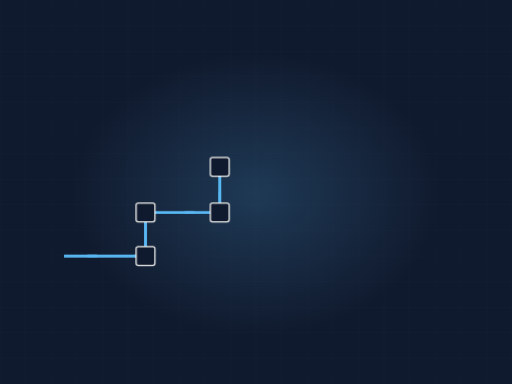
t = 0.00 s
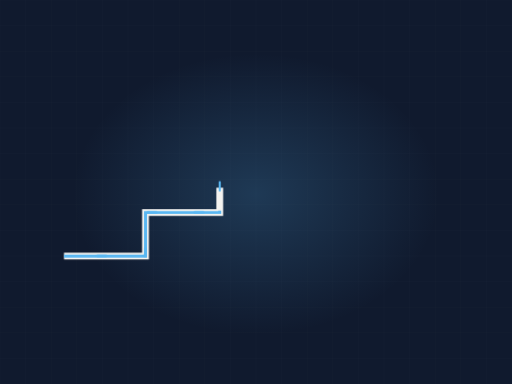
t = 1.80 s
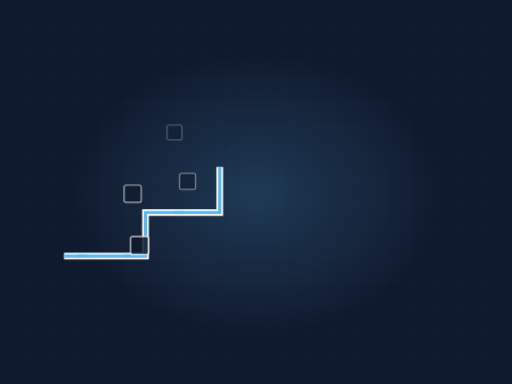
t = 3.40 s
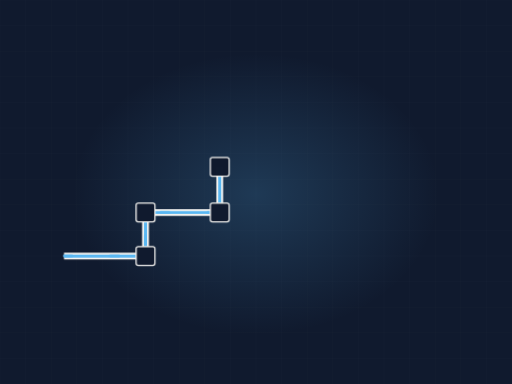
t = 4.44 s
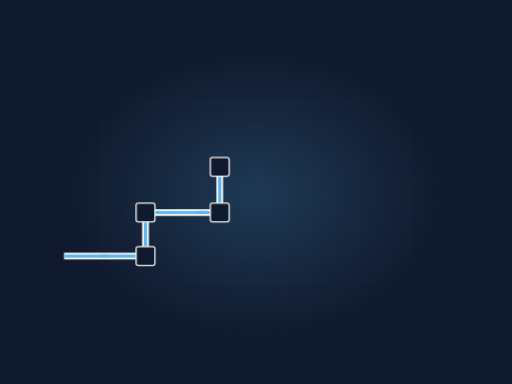
t = 7.08 s
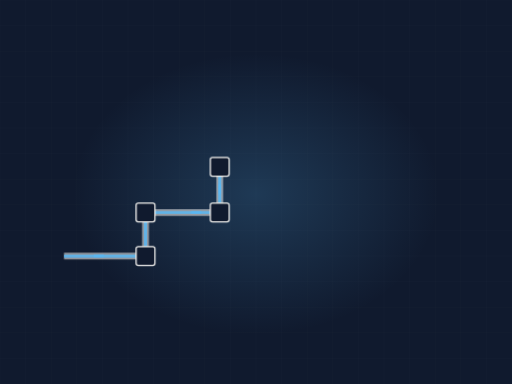
t = 8.40 s

The animated SVG that drew these frames (rendered in a browser with its animation timeline set to each time). Animation: 3 CSS @keyframes rules; frames cover the first 8.40 s, repeats indefinitely.

<svg xmlns="http://www.w3.org/2000/svg" viewBox="0 0 1200 900" width="1200" height="900" role="img" aria-label="Electrical conduit"><defs><radialGradient id="glow"><stop offset="0%" stop-color="#59b7f2" stop-opacity=".20"/><stop offset="100%" stop-color="#59b7f2" stop-opacity="0"/></radialGradient></defs><style>.dw{stroke-dasharray:100;stroke-dashoffset:100;animation:dw 9.43s ease-in-out infinite}@keyframes dw{0%{stroke-dashoffset:100}24%{stroke-dashoffset:0}84%{stroke-dashoffset:0;opacity:1}95%{stroke-dashoffset:0;opacity:0}100%{stroke-dashoffset:100;opacity:0}}.cur{stroke-dashoffset:0;animation:cur 2.23s linear infinite}@keyframes cur{0%{stroke-dashoffset:164}100%{stroke-dashoffset:0}}.st{opacity:0;animation:stg 9.43s ease-in-out infinite}@keyframes stg{0%,10%{opacity:0;transform:scale(.7)}28%{opacity:1;transform:scale(1)}84%{opacity:1}95%,100%{opacity:0}}@media (prefers-reduced-motion: reduce){*{animation:none!important}.dw{stroke-dashoffset:0!important}[class]{opacity:1!important}}/*rest-state*/.cur{stroke-dashoffset:0}.dw{stroke-dashoffset:0;opacity:1}.st{opacity:1}</style><rect width="1200" height="900" fill="#101a2e"/><line x1="0" y1="0" x2="0" y2="900" stroke="#f4f3f0" stroke-width="1" opacity=".028"/><line x1="60" y1="0" x2="60" y2="900" stroke="#f4f3f0" stroke-width="1" opacity=".028"/><line x1="120" y1="0" x2="120" y2="900" stroke="#f4f3f0" stroke-width="1" opacity=".028"/><line x1="180" y1="0" x2="180" y2="900" stroke="#f4f3f0" stroke-width="1" opacity=".028"/><line x1="240" y1="0" x2="240" y2="900" stroke="#f4f3f0" stroke-width="1" opacity=".028"/><line x1="300" y1="0" x2="300" y2="900" stroke="#f4f3f0" stroke-width="1" opacity=".028"/><line x1="360" y1="0" x2="360" y2="900" stroke="#f4f3f0" stroke-width="1" opacity=".028"/><line x1="420" y1="0" x2="420" y2="900" stroke="#f4f3f0" stroke-width="1" opacity=".028"/><line x1="480" y1="0" x2="480" y2="900" stroke="#f4f3f0" stroke-width="1" opacity=".028"/><line x1="540" y1="0" x2="540" y2="900" stroke="#f4f3f0" stroke-width="1" opacity=".028"/><line x1="600" y1="0" x2="600" y2="900" stroke="#f4f3f0" stroke-width="1" opacity=".028"/><line x1="660" y1="0" x2="660" y2="900" stroke="#f4f3f0" stroke-width="1" opacity=".028"/><line x1="720" y1="0" x2="720" y2="900" stroke="#f4f3f0" stroke-width="1" opacity=".028"/><line x1="780" y1="0" x2="780" y2="900" stroke="#f4f3f0" stroke-width="1" opacity=".028"/><line x1="840" y1="0" x2="840" y2="900" stroke="#f4f3f0" stroke-width="1" opacity=".028"/><line x1="900" y1="0" x2="900" y2="900" stroke="#f4f3f0" stroke-width="1" opacity=".028"/><line x1="960" y1="0" x2="960" y2="900" stroke="#f4f3f0" stroke-width="1" opacity=".028"/><line x1="1020" y1="0" x2="1020" y2="900" stroke="#f4f3f0" stroke-width="1" opacity=".028"/><line x1="1080" y1="0" x2="1080" y2="900" stroke="#f4f3f0" stroke-width="1" opacity=".028"/><line x1="1140" y1="0" x2="1140" y2="900" stroke="#f4f3f0" stroke-width="1" opacity=".028"/><line x1="1200" y1="0" x2="1200" y2="900" stroke="#f4f3f0" stroke-width="1" opacity=".028"/><line x1="0" y1="0" x2="1200" y2="0" stroke="#f4f3f0" stroke-width="1" opacity=".028"/><line x1="0" y1="60" x2="1200" y2="60" stroke="#f4f3f0" stroke-width="1" opacity=".028"/><line x1="0" y1="120" x2="1200" y2="120" stroke="#f4f3f0" stroke-width="1" opacity=".028"/><line x1="0" y1="180" x2="1200" y2="180" stroke="#f4f3f0" stroke-width="1" opacity=".028"/><line x1="0" y1="240" x2="1200" y2="240" stroke="#f4f3f0" stroke-width="1" opacity=".028"/><line x1="0" y1="300" x2="1200" y2="300" stroke="#f4f3f0" stroke-width="1" opacity=".028"/><line x1="0" y1="360" x2="1200" y2="360" stroke="#f4f3f0" stroke-width="1" opacity=".028"/><line x1="0" y1="420" x2="1200" y2="420" stroke="#f4f3f0" stroke-width="1" opacity=".028"/><line x1="0" y1="480" x2="1200" y2="480" stroke="#f4f3f0" stroke-width="1" opacity=".028"/><line x1="0" y1="540" x2="1200" y2="540" stroke="#f4f3f0" stroke-width="1" opacity=".028"/><line x1="0" y1="600" x2="1200" y2="600" stroke="#f4f3f0" stroke-width="1" opacity=".028"/><line x1="0" y1="660" x2="1200" y2="660" stroke="#f4f3f0" stroke-width="1" opacity=".028"/><line x1="0" y1="720" x2="1200" y2="720" stroke="#f4f3f0" stroke-width="1" opacity=".028"/><line x1="0" y1="780" x2="1200" y2="780" stroke="#f4f3f0" stroke-width="1" opacity=".028"/><line x1="0" y1="840" x2="1200" y2="840" stroke="#f4f3f0" stroke-width="1" opacity=".028"/><line x1="0" y1="900" x2="1200" y2="900" stroke="#f4f3f0" stroke-width="1" opacity=".028"/><ellipse cx="600" cy="455" rx="430" ry="330" fill="url(#glow)"/><path class="dw" d="M150,600 L341,600 L341,498 L515,498 L515,391" pathLength="100" stroke="#f4f3f0" stroke-width="16" opacity=".22" fill="none" style="animation-delay:0s"/><path class="dw" d="M150,600 L341,600 L341,498 L515,498 L515,391" pathLength="100" stroke="#59b7f2" stroke-width="7" opacity=".55" fill="none" style="animation-delay:.2s"/><path class="cur" d="M150,600 L341,600 L341,498 L515,498 L515,391" fill="none" stroke="#59b7f2" stroke-width="5" stroke-dasharray="20 90" stroke-linecap="round"/><rect class="st" x="319" y="578" width="44" height="44" rx="5" fill="#101a2e" stroke="#f4f3f0" stroke-width="3" opacity=".8" style="animation-delay:1.20s"/><rect class="st" x="319" y="476" width="44" height="44" rx="5" fill="#101a2e" stroke="#f4f3f0" stroke-width="3" opacity=".8" style="animation-delay:1.40s"/><rect class="st" x="493" y="476" width="44" height="44" rx="5" fill="#101a2e" stroke="#f4f3f0" stroke-width="3" opacity=".8" style="animation-delay:1.60s"/><rect class="st" x="493" y="369" width="44" height="44" rx="5" fill="#101a2e" stroke="#f4f3f0" stroke-width="3" opacity=".8" style="animation-delay:1.80s"/></svg>
